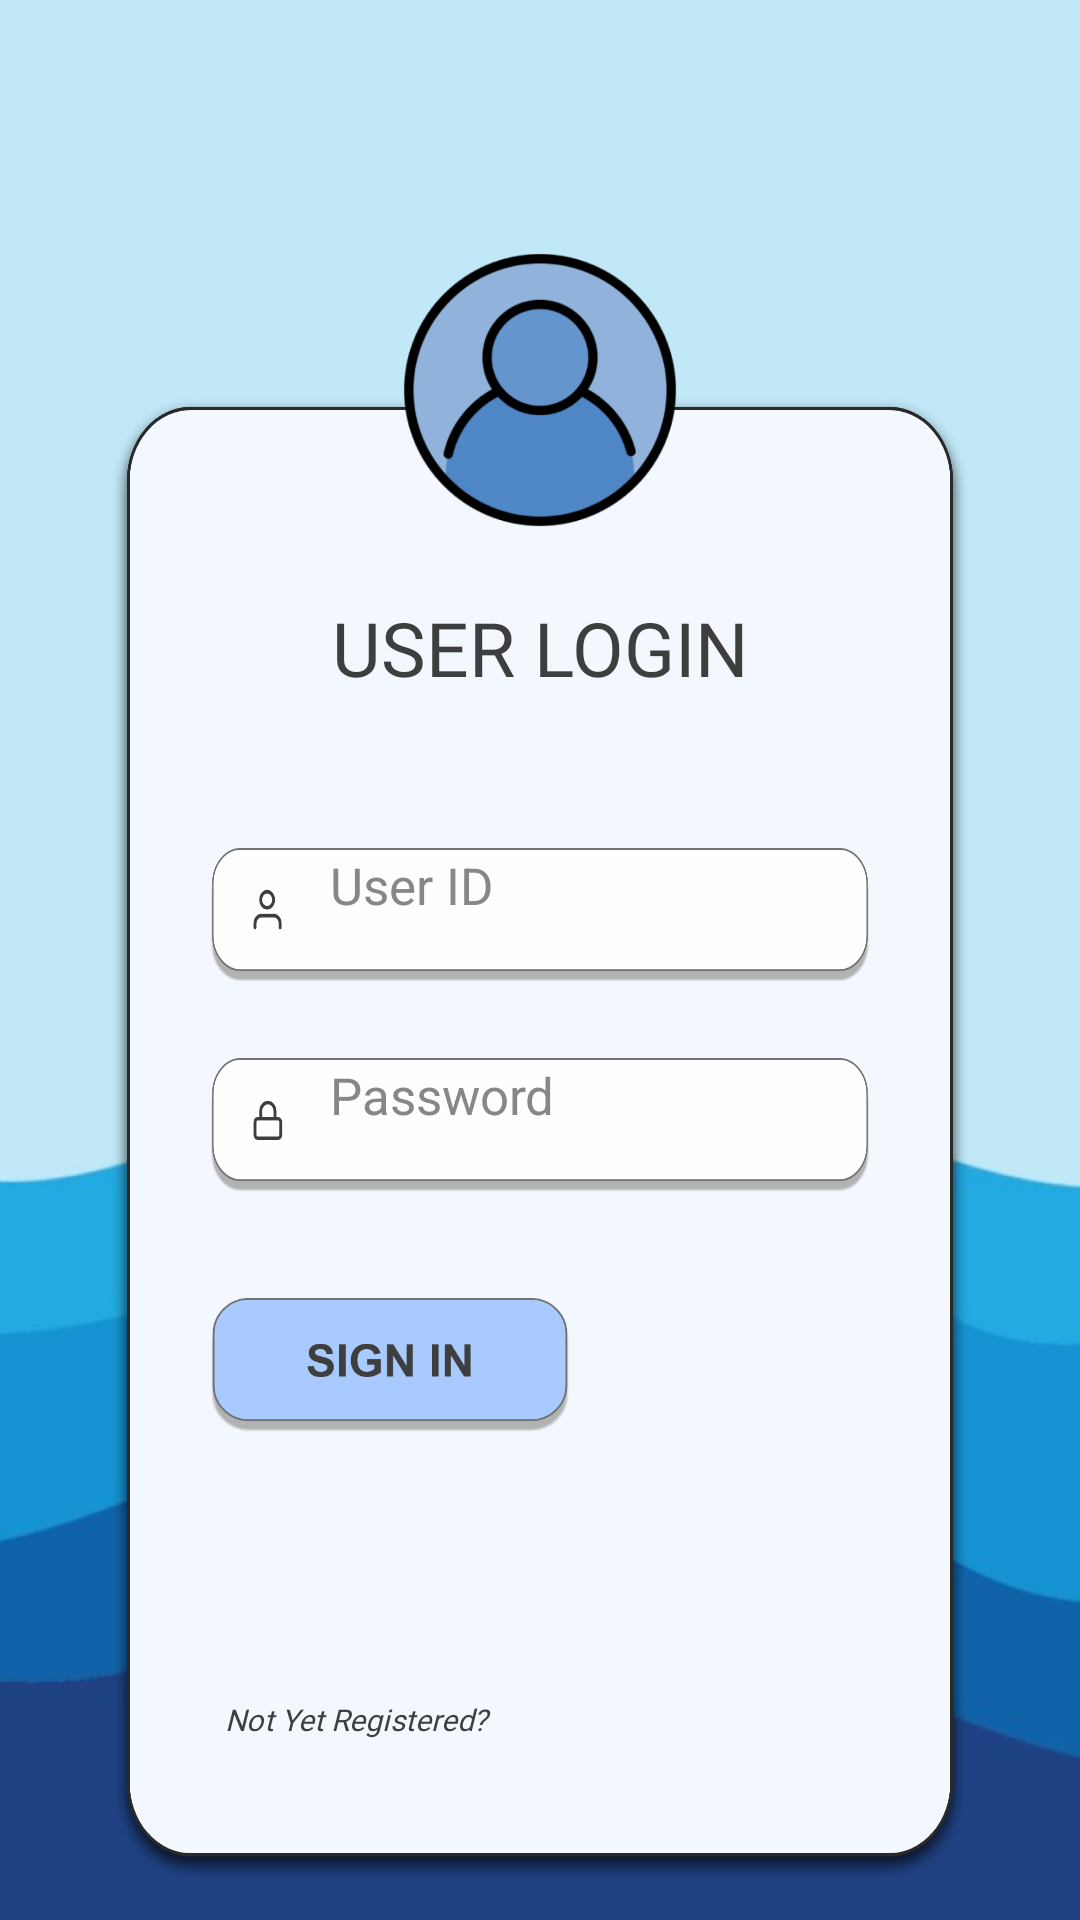

Produce the Android XML layout that renders to this screen, including the resource entries it uses.
<!-- AndroidManifest.xml: application theme Theme.PawPal -->
<!-- res/layout/activity_login.xml -->
<?xml version="1.0" encoding="utf-8"?>
<RelativeLayout xmlns:android="http://schemas.android.com/apk/res/android"
    xmlns:app="http://schemas.android.com/apk/res-auto"
    xmlns:tools="http://schemas.android.com/tools"
    android:layout_width="match_parent"
    android:layout_height="match_parent"
    tools:context=".activityLogin"
    android:background="@drawable/bg">

    <RelativeLayout
        android:id="@+id/viewContainer"
        android:layout_width="match_parent"
        android:layout_height="match_parent">

        <RelativeLayout
            android:id="@+id/frameLoginPanel"
            android:layout_width="match_parent"
            android:layout_height="500dp"
            android:layout_marginHorizontal="35dp"
            android:layout_marginTop="130dp"
            android:background="@drawable/frameloginpanel">
            
            <TextView
                android:id="@+id/textuserlogin"
                android:layout_width="match_parent"
                android:layout_height="wrap_content"
                android:text="USER LOGIN"
                android:fontFamily="@font/robotoblack"
                android:layout_marginTop="69dp"
                android:textAlignment="center"
                android:textSize="25dp"
                android:textColor="#3E3E3E"/>

            
            <RelativeLayout
                android:id="@+id/inputUserID"
                android:layout_width="match_parent"
                android:layout_height="45dp"
                android:background="@drawable/inputuseridbg"
                android:layout_marginHorizontal="35dp"
                android:layout_marginTop="50dp"
                android:layout_below="@id/textuserlogin">

                <EditText
                    android:id="@+id/inputuserid"
                    android:layout_width="match_parent"
                    android:layout_height="match_parent"
                    android:textColor="#3E3E3E"
                    android:textColorHint="#888787"
                    android:background="#FEFEFE"
                    android:hint="User ID"
                    android:layout_marginLeft="40dp"
                    android:layout_marginBottom="5dp"
                    android:layout_marginTop="1dp"
                    android:layout_marginRight="10dp"
                    android:textSize="17sp"/>

            </RelativeLayout>

            
            <RelativeLayout
                android:id="@+id/inputPassword"
                android:layout_width="match_parent"
                android:layout_height="45dp"
                android:background="@drawable/inputuserpasswordbg"
                android:layout_marginHorizontal="35dp"
                android:layout_marginTop="25dp"
                android:layout_below="@id/inputUserID">

                <EditText
                    android:id="@+id/inputuserpassword"
                    android:layout_width="match_parent"
                    android:layout_height="match_parent"
                    android:textColor="#3E3E3E"
                    android:textColorHint="#888787"
                    android:background="#FEFEFE"
                    android:hint="Password"
                    android:layout_marginLeft="40dp"
                    android:layout_marginBottom="5dp"
                    android:layout_marginTop="1dp"
                    android:layout_marginRight="10dp"
                    android:textSize="17sp"/>

            </RelativeLayout>

            
            <ImageButton
                android:id="@+id/signinbutton"
                android:layout_width="120dp"
                android:layout_height="45dp"
                android:layout_below="@id/inputPassword"
                android:layout_marginLeft="35dp"
                android:layout_marginTop="35dp"
                android:background="@drawable/signinbuttonbg"/>

            <TextView
                android:id="@+id/registerpage"
                android:layout_width="match_parent"
                android:layout_height="wrap_content"
                android:layout_alignParentBottom="true"
                android:layout_marginLeft="40dp"
                android:layout_marginBottom="50dp"
                android:clickable="true"
                android:fontFamily="@font/robotoblack"
                android:onClick="toRegisterPage"
                android:text="Not Yet Registered?"
                android:textColor="#3E3E3E"
                android:textSize="10sp"
                android:textStyle="italic" />

        </RelativeLayout>

        <ImageView
            android:id="@+id/imageavatar"
            android:layout_width="100dp"
            android:layout_height="100dp"
            android:src="@drawable/imageavatar"
            android:layout_marginTop="80dp"
            android:layout_centerHorizontal="true"/>

    </RelativeLayout>



</RelativeLayout>
<!-- resources referenced by this layout -->
<resources>
  <!-- drawable bg: png bitmap (drawable, 120365 bytes) -->
  <!-- drawable frameloginpanel: png bitmap (drawable-hdpi, 40604 bytes) -->
  <!-- drawable imageavatar: png bitmap (drawable-hdpi, 29768 bytes) -->
  <!-- drawable inputuseridbg: png bitmap (drawable-hdpi, 5707 bytes) -->
  <!-- drawable inputuserpasswordbg: png bitmap (drawable-hdpi, 5528 bytes) -->
  <!-- drawable signinbuttonbg: png bitmap (drawable-hdpi, 5513 bytes) -->
  <style name="Theme.PawPal" parent="Base.Theme.PawPal" />
  <style name="Base.Theme.PawPal" parent="Theme.Material3.DayNight.NoActionBar">
          
          
          <item name="android:navigationBarColor">#1f4284</item>
          <item name="android:statusBarColor">#c1e8f7</item>
      </style>
</resources>
